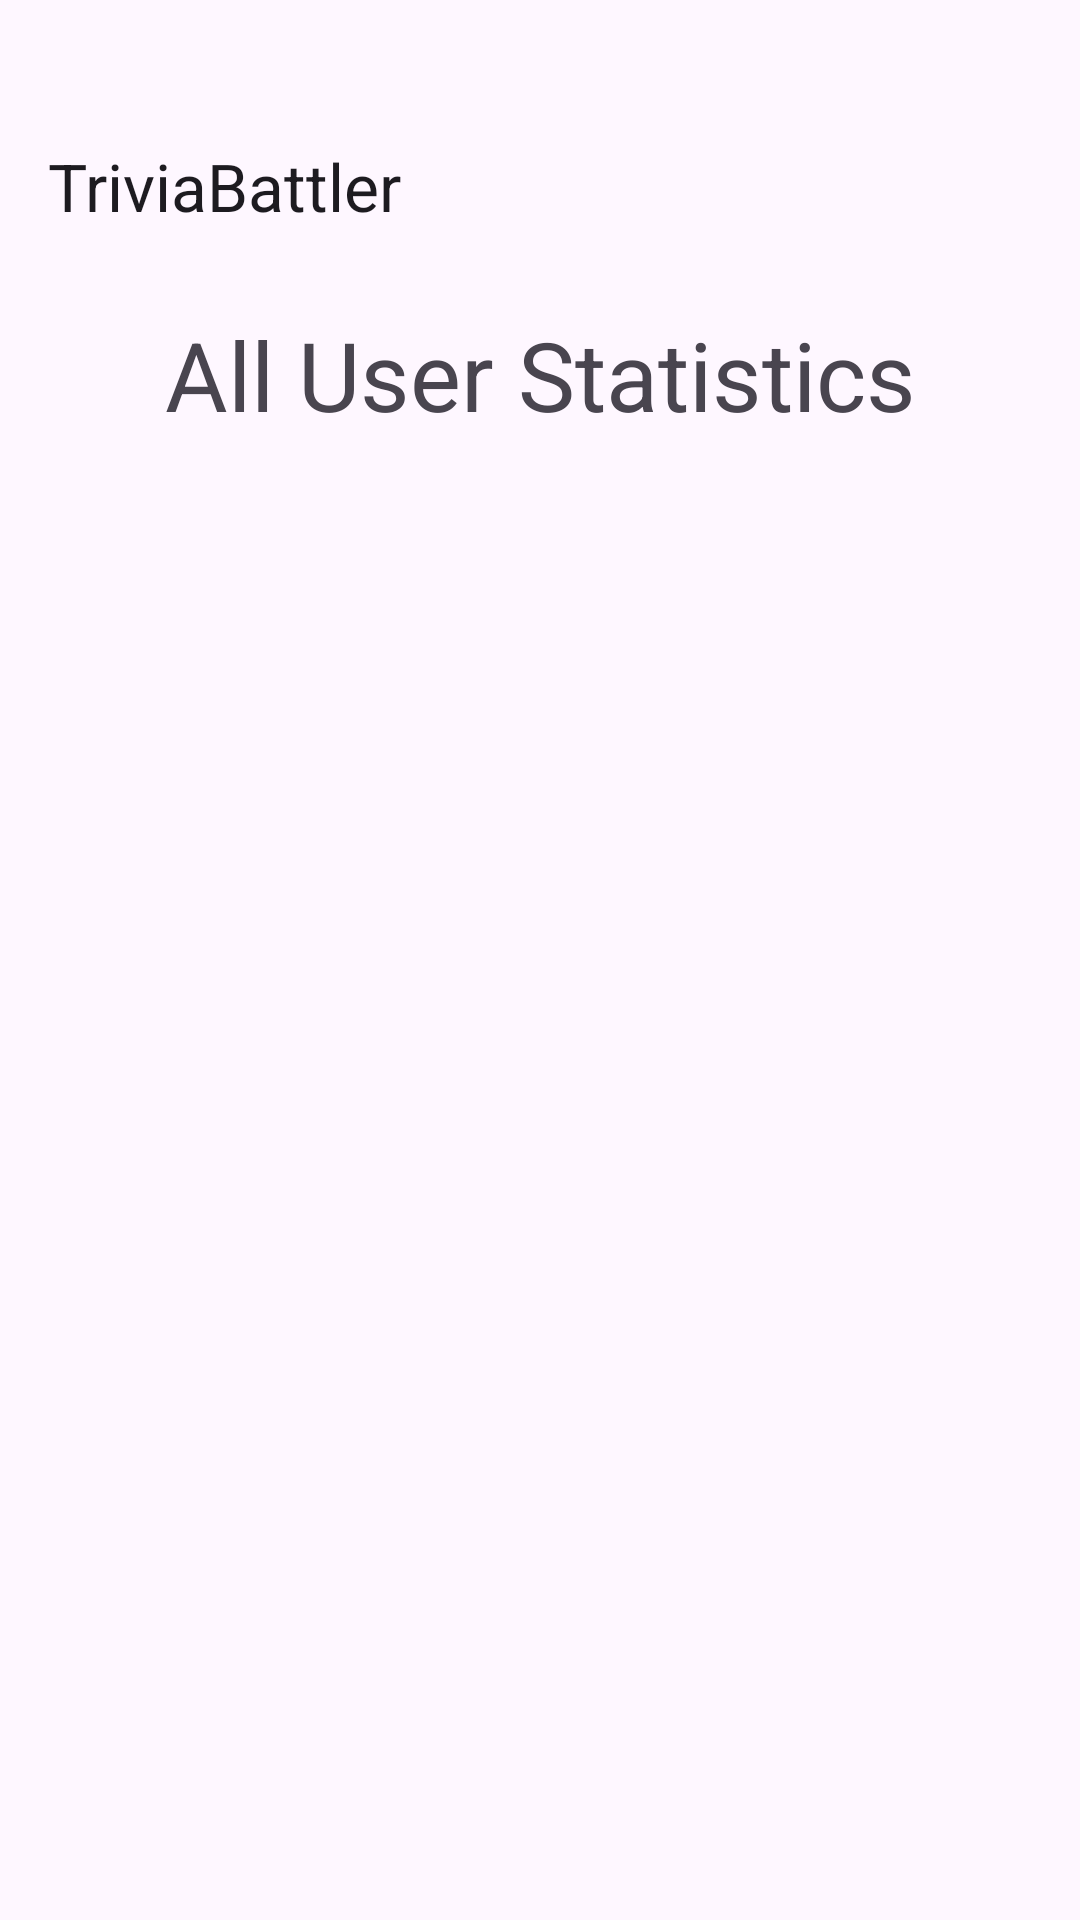

Produce the Android XML layout that renders to this screen, including the resource entries it uses.
<!-- AndroidManifest.xml: application theme Theme.LabAndroidDemo -->
<!-- res/layout/activity_admin_stats.xml -->
<?xml version="1.0" encoding="utf-8"?>
<androidx.constraintlayout.widget.ConstraintLayout xmlns:android="http://schemas.android.com/apk/res/android"
    xmlns:app="http://schemas.android.com/apk/res-auto"
    xmlns:tools="http://schemas.android.com/tools"
    android:id="@+id/main"
    android:layout_width="match_parent"
    android:layout_height="wrap_content"
    tools:context=".AdminStats">

    <com.google.android.material.appbar.MaterialToolbar
        android:id="@+id/toolbar"
        android:layout_width="0dp"
        android:layout_height="?attr/actionBarSize"
        app:title="@string/app_name"
        android:layout_marginTop="30dp"
        app:layout_constraintTop_toTopOf="parent"
        app:layout_constraintStart_toStartOf="parent"
        app:layout_constraintEnd_toEndOf="parent"/>
    <TextView
        android:layout_width="match_parent"
        android:layout_height="100dp"
        android:id="@+id/allStatsTextView"
        android:text="All User Statistics"
        app:layout_constraintTop_toTopOf="parent"
        app:layout_constraintStart_toStartOf="parent"
        app:layout_constraintEnd_toEndOf="parent"
        android:layout_marginTop="75dp"
        android:textSize="32sp"
        android:gravity="center"/>

    <androidx.recyclerview.widget.RecyclerView
        android:layout_width="match_parent"
        android:layout_height="wrap_content"
        tools:listitem="@layout/statistics_recycler_layout"
        android:padding="4dp"
        android:layout_marginTop="20dp"
        app:layout_constraintTop_toBottomOf="@id/allStatsTextView"
        app:layout_constraintStart_toStartOf="parent"
        app:layout_constraintEnd_toEndOf="parent"
        android:id="@+id/allStatsRecyclerView"/>

</androidx.constraintlayout.widget.ConstraintLayout>
<!-- res/layout/statistics_recycler_layout.xml (included above) -->
<?xml version="1.0" encoding="utf-8"?>
<LinearLayout xmlns:android="http://schemas.android.com/apk/res/android"
    android:layout_width="match_parent"
    android:layout_height="wrap_content"
    android:orientation="vertical">

    <TextView
        android:id="@+id/statsRecyclerItemTextView"
        android:layout_width="match_parent"
        android:layout_height="wrap_content"
        android:layout_marginStart="20dp"
        android:layout_marginTop="10dp"
        android:textSize="20dp" />

</LinearLayout>
<!-- resources referenced by this layout -->
<resources>
  <string name="app_name">TriviaBattler</string>
  <style name="Theme.LabAndroidDemo" parent="Base.Theme.LabAndroidDemo" />
  <style name="Base.Theme.LabAndroidDemo" parent="Theme.Material3.DayNight.NoActionBar">
          
          
      </style>
</resources>
